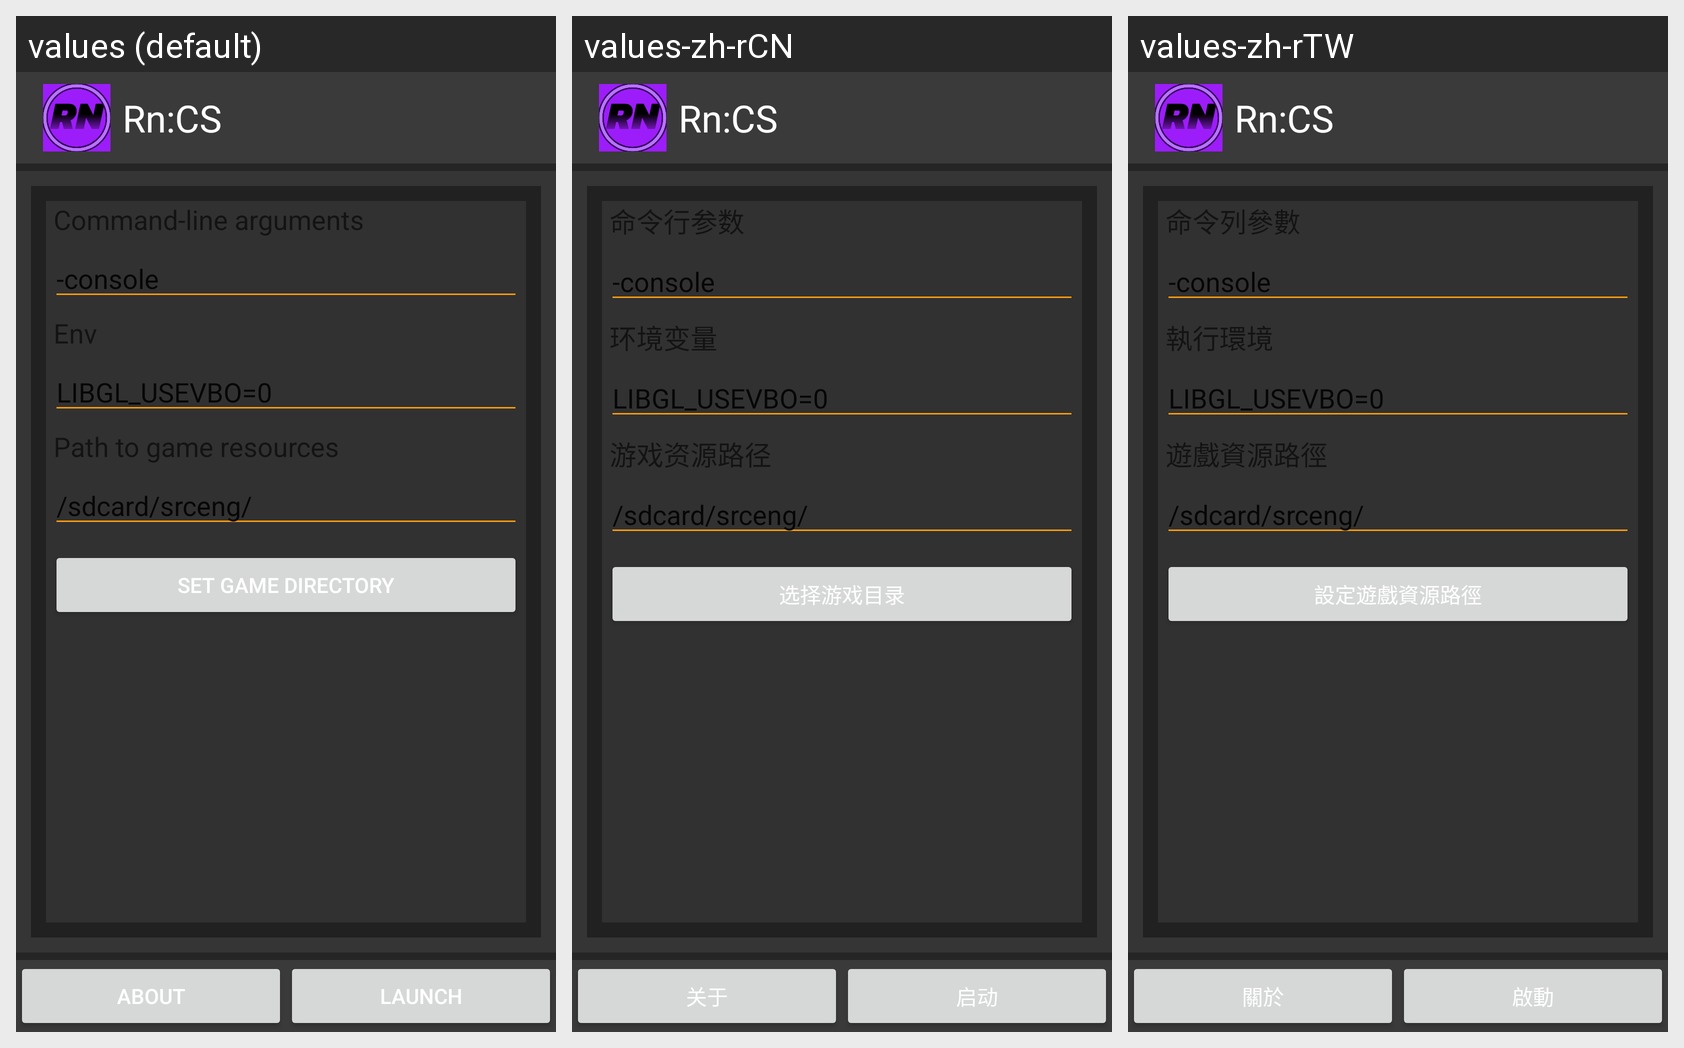

For this localized Android screen grid, give each drawn string resource with its value in every locale shown.
Android screen res/layout/activity_launcher.xml rendered under 3 locales, left to right: values (default), values-zh-rCN, values-zh-rTW. Device: Nexus 5 (rendered at 1080×1920; each locale shown at half size, 540×960, under a caption strip naming it); theme Theme.MaterialComponents.DayNight.NoActionBar.
Strings drawn on this screen, with the default value and each locale's value (text and hints the layout hard-codes, and strings that could not be matched under every locale, appear in the picture but are not listed):

srceng_app_name
  values: Rn:CS
  values-zh-rCN: Rn:CS
  values-zh-rTW: Rn:CS

srceng_launcher_about
  values: About
  values-zh-rCN: 关于
  values-zh-rTW: 關於

srceng_launcher_launch
  values: Launch
  values-zh-rCN: 启动
  values-zh-rTW: 啟動

srceng_launcher_set_game_path
  values: Set game directory
  values-zh-rCN: 选择游戏目录
  values-zh-rTW: 設定遊戲資源路徑
